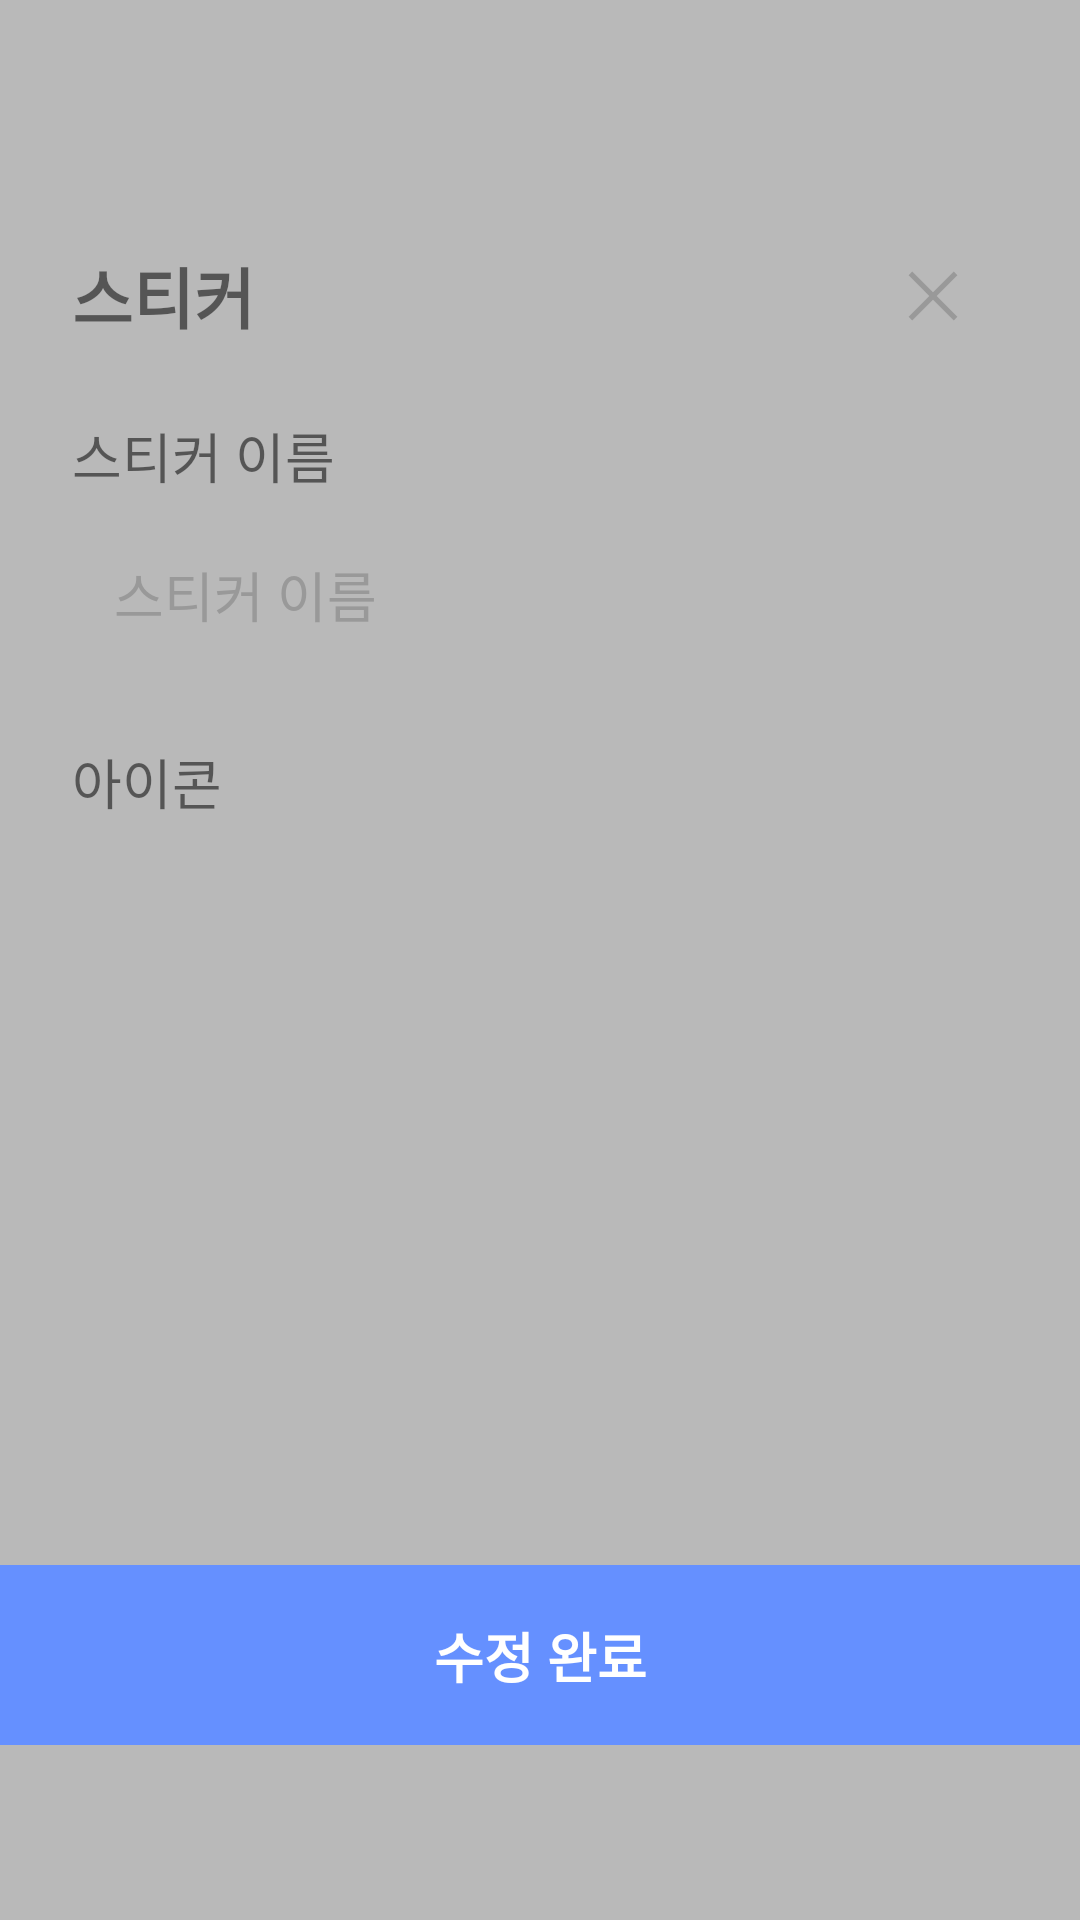

Write the Android layout XML for this screen, with the resource values it uses.
<!-- AndroidManifest.xml: application theme Theme.Nugo -->
<!-- res/layout/fragment_new_sticker_dialogue.xml -->
<?xml version="1.0" encoding="utf-8"?>
<androidx.constraintlayout.widget.ConstraintLayout xmlns:android="http://schemas.android.com/apk/res/android"
    xmlns:app="http://schemas.android.com/apk/res-auto"
    xmlns:tools="http://schemas.android.com/tools"
    android:layout_width="match_parent"
    android:layout_height="match_parent">

    <androidx.constraintlayout.widget.ConstraintLayout
        android:background="@color/half_alpha_black"
        android:clickable="true"
        android:layout_width="match_parent"
        android:layout_height="match_parent"/>

    <androidx.constraintlayout.widget.ConstraintLayout
        android:layout_width="wrap_content"
        android:layout_height="wrap_content"
        android:layout_gravity="center"
        android:background="@drawable/shape_rectangle_radius_12"
        android:backgroundTint="@color/white"
        android:clipToOutline="true"
        android:minWidth="360dp"
        android:minHeight="400dp"
        app:layout_constraintBottom_toBottomOf="parent"
        app:layout_constraintEnd_toEndOf="parent"
        app:layout_constraintStart_toStartOf="parent"
        app:layout_constraintTop_toTopOf="parent">

        <TextView
            android:id="@+id/txt_title"
            android:layout_width="wrap_content"
            android:layout_height="wrap_content"
            android:layout_marginStart="@dimen/horizontal_margin_big"
            android:layout_marginTop="@dimen/horizontal_margin_big"
            android:text="스티커"
            android:textSize="22dp"
            android:textStyle="bold"
            app:layout_constraintStart_toStartOf="parent"
            app:layout_constraintTop_toTopOf="parent" />


        <ImageView
            android:id="@+id/iv_ic_close"
            android:layout_width="50dp"
            android:layout_height="50dp"
            android:padding="10dp"
            android:layout_marginEnd="@dimen/horizontal_margin_big"
            android:src="@drawable/ic_close"
            android:tint="@color/gray_a"
            app:layout_constraintBottom_toBottomOf="@+id/txt_title"
            app:layout_constraintEnd_toEndOf="parent"
            app:layout_constraintTop_toTopOf="@+id/txt_title" />


        <TextView
            android:id="@+id/txt_subtitle"
            android:layout_width="wrap_content"
            android:layout_height="wrap_content"
            android:layout_marginTop="@dimen/horizontal_margin_big"
            android:text="스티커 이름"
            android:textSize="@dimen/object_text"
            app:layout_constraintStart_toStartOf="@id/txt_title"
            app:layout_constraintTop_toBottomOf="@id/txt_title" />

        <EditText
            android:id="@+id/et_sticker_name"
            android:layout_width="0dp"
            android:layout_height="wrap_content"
            android:layout_marginTop="@dimen/vertical_margin"
            android:layout_marginEnd="@dimen/horizontal_margin_big"
            android:background="@drawable/shape_rectangle_radius_12"
            android:backgroundTint="@color/background_basic"
            android:gravity="center_vertical"
            android:paddingHorizontal="14dp"
            android:paddingVertical="12dp"
            android:text="스티커 이름"
            android:textColor="@color/gray_a"
            android:textSize="@dimen/btn_text"
            app:layout_constraintEnd_toEndOf="parent"
            app:layout_constraintStart_toStartOf="@id/txt_title"
            app:layout_constraintTop_toBottomOf="@id/txt_subtitle" />

        <TextView
            android:id="@+id/txt_icon_title"
            android:layout_width="wrap_content"
            android:layout_height="wrap_content"
            android:layout_marginTop="@dimen/horizontal_margin_big"
            android:text="아이콘"
            android:textSize="@dimen/object_text"
            app:layout_constraintStart_toStartOf="@id/txt_title"
            app:layout_constraintTop_toBottomOf="@id/et_sticker_name" />


        
        <androidx.recyclerview.widget.RecyclerView
            android:id="@+id/rv_sticker_list"
            android:layout_width="0dp"
            android:layout_height="200dp"
            android:layout_marginHorizontal="@dimen/horizontal_margin_big"
            android:layout_marginVertical="@dimen/horizontal_margin_big"
            app:layoutManager="androidx.recyclerview.widget.GridLayoutManager"
            app:layout_constraintEnd_toEndOf="parent"
            app:layout_constraintStart_toStartOf="parent"
            app:layout_constraintTop_toBottomOf="@id/txt_icon_title"
            app:spanCount="5"
            tools:itemCount="35"
            tools:listitem="@layout/item_grid" />

        <androidx.constraintlayout.widget.ConstraintLayout
            android:id="@+id/btn_edit"
            android:layout_width="0dp"
            android:layout_height="60dp"
            android:layout_marginTop="@dimen/horizontal_margin_big"
            android:background="@color/blue"
            app:layout_constraintEnd_toEndOf="parent"
            app:layout_constraintStart_toStartOf="parent"
            app:layout_constraintTop_toBottomOf="@+id/rv_sticker_list">

            <TextView
                android:layout_width="wrap_content"
                android:layout_height="wrap_content"
                android:text="수정 완료"
                android:textColor="@color/white"
                android:textSize="@dimen/btn_text"
                android:textStyle="bold"
                app:layout_constraintBottom_toBottomOf="parent"
                app:layout_constraintEnd_toEndOf="parent"
                app:layout_constraintStart_toStartOf="parent"
                app:layout_constraintTop_toTopOf="parent" />

        </androidx.constraintlayout.widget.ConstraintLayout>
    </androidx.constraintlayout.widget.ConstraintLayout>

</androidx.constraintlayout.widget.ConstraintLayout>
<!-- res/layout/item_grid.xml (included above) -->
<?xml version="1.0" encoding="utf-8"?>
<androidx.constraintlayout.widget.ConstraintLayout xmlns:android="http://schemas.android.com/apk/res/android"
    android:layout_width="match_parent"
    android:layout_height="wrap_content"
    android:paddingVertical="10dp"
    xmlns:app="http://schemas.android.com/apk/res-auto">

    <ImageView
        android:id="@+id/iv_sticker_griditem"
        android:layout_width="50dp"
        android:layout_height="50dp"
        app:layout_constraintTop_toTopOf="parent"
        app:layout_constraintBottom_toBottomOf="parent"
        app:layout_constraintStart_toStartOf="parent"
        app:layout_constraintEnd_toEndOf="parent"
        android:src="@drawable/imoge01_thumbsup"
        android:padding="8dp"
        android:background="@drawable/shape_circle_background"
        android:backgroundTint="#00C7D3F3" />
</androidx.constraintlayout.widget.ConstraintLayout>
<!-- resources referenced by this layout -->
<resources>
  <color name="background_basic">#FFEFEFEF</color>
  <color name="blue">#6590FF</color>
  <color name="gray_a">#FF999999</color>
  <color name="half_alpha_black">#43000000</color>
  <color name="white">#FFFFFFFF</color>
  <dimen name="btn_text">18dp</dimen>
  <dimen name="horizontal_margin_big">24dp</dimen>
  <dimen name="object_text">18dp</dimen>
  <dimen name="vertical_margin">8dp</dimen>
  <!-- drawable ic_close (drawable) -->
  <vector xmlns:android="http://schemas.android.com/apk/res/android"
      android:width="24dp"
      android:height="24dp"
      android:viewportWidth="960"
      android:viewportHeight="960">
    <path
        android:pathData="m258.42,741.31 l-38.92,-39.73L440.27,480 219.5,258.42l38.92,-39.73L480,440.27l221.58,-221.58 38.92,39.73L519.73,480 740.5,701.58l-38.92,39.73L480,519.73 258.42,741.31Z"
        android:fillColor="#5f6368"/>
  </vector>
  <!-- drawable shape_circle_background (drawable) -->
  <?xml version="1.0" encoding="utf-8"?>
  <shape xmlns:android="http://schemas.android.com/apk/res/android"
      android:shape="oval">
  
      <solid android:color="#FF0000" />
  
  
  
  </shape>
  <style name="Theme.Nugo" parent="Base.Theme.Nugo" />
  <style name="Base.Theme.Nugo" parent="Theme.AppCompat.DayNight.NoActionBar">
          
          
      </style>
</resources>
